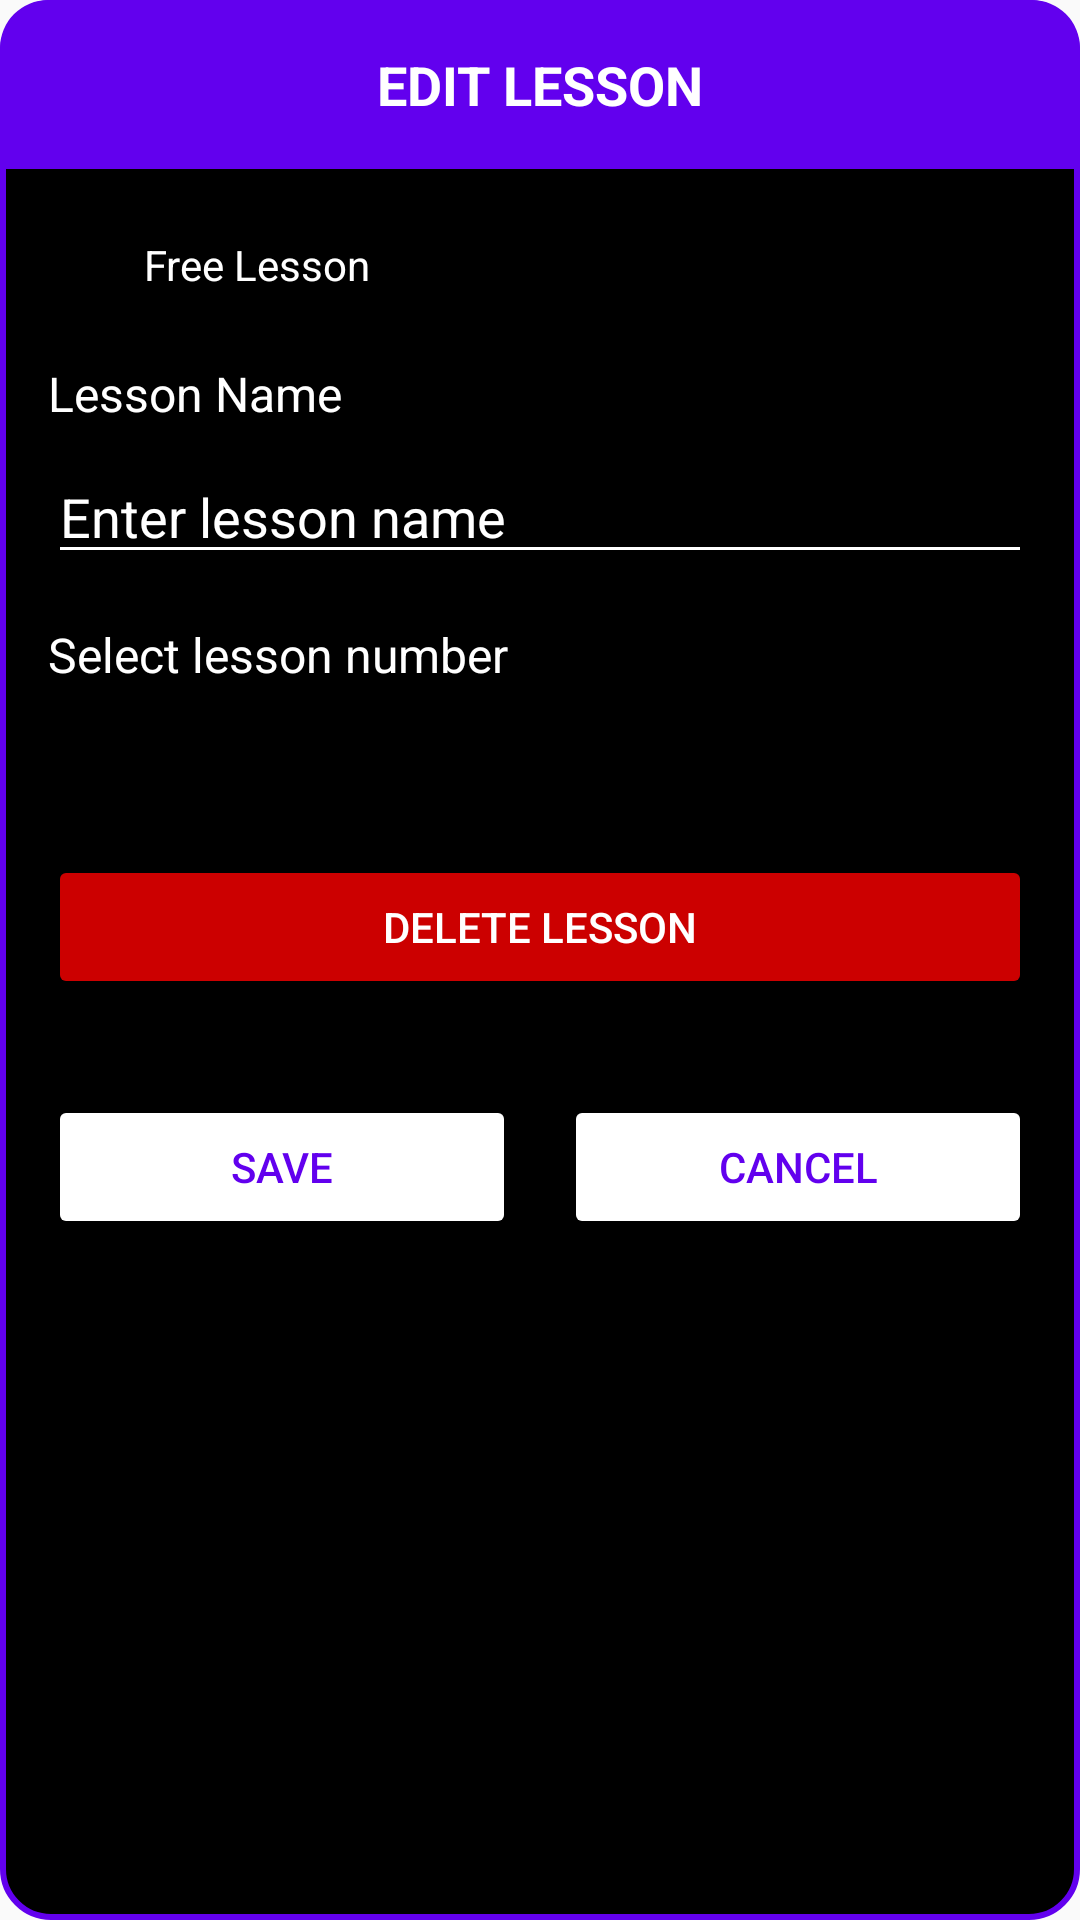

Android layout source for this screen:
<!-- AndroidManifest.xml: application theme Theme.AppCompat.DayNight.DarkActionBar -->
<!-- res/layout/dialog_edit_lesson.xml -->
<?xml version="1.0" encoding="utf-8"?>
<LinearLayout xmlns:android="http://schemas.android.com/apk/res/android"
    android:layout_width="match_parent"
    android:layout_height="wrap_content"
    android:orientation="vertical"
    android:background="@drawable/dialog_solid_background"
    android:padding="0dp"
    android:layout_margin="8dp">

    
    <LinearLayout
        android:layout_width="match_parent"
        android:layout_height="wrap_content"
        android:orientation="vertical"
        android:background="@drawable/header_with_border"
        android:padding="16dp"
        android:layout_margin="0dp">

        <TextView
            android:layout_width="match_parent"
            android:layout_height="wrap_content"
            android:text="@string/edit_lesson"
            android:textColor="@android:color/white"
            android:textSize="18sp"
            android:textStyle="bold"
            android:textAllCaps="true"
            android:gravity="center"/>

    </LinearLayout>

    
    <LinearLayout
        android:layout_width="match_parent"
        android:layout_height="wrap_content"
        android:orientation="vertical"
        android:padding="16dp"
        android:background="@android:color/transparent"
        android:layout_margin="0dp">

        <CheckBox
            android:id="@+id/cbFreeLesson"
            android:layout_width="match_parent"
            android:layout_height="wrap_content"
            android:text="@string/free_lesson"
            android:textColor="@android:color/white" />

        <TextView
            android:layout_width="match_parent"
            android:layout_height="wrap_content"
            android:text="@string/lesson_name"
            android:textSize="16sp"
            android:layout_marginTop="16dp"
            android:textColor="@android:color/white" />

        <EditText
            android:id="@+id/etLessonName"
            android:layout_width="match_parent"
            android:layout_height="wrap_content"
            android:hint="@string/enter_lesson_name"
            android:layout_marginTop="8dp"
            android:textColor="@android:color/white"
            android:textColorHint="@android:color/white"
            android:backgroundTint="@android:color/white" />

        <TextView
            android:layout_width="match_parent"
            android:layout_height="wrap_content"
            android:text="@string/select_lesson_number"
            android:textSize="16sp"
            android:layout_marginTop="16dp"
            android:textColor="@android:color/white" />

        <Spinner
            android:id="@+id/lessonTimeSpinner"
            android:layout_width="match_parent"
            android:layout_height="wrap_content"
            android:layout_marginTop="8dp" />

        <Button
            android:id="@+id/btnDeleteLesson"
            android:layout_width="match_parent"
            android:layout_height="wrap_content"
            android:text="@string/delete_lesson"
            android:layout_marginTop="24dp"
            android:backgroundTint="@android:color/holo_red_dark"
            android:textColor="@android:color/white" />

    </LinearLayout>

    
    <LinearLayout
        android:layout_width="match_parent"
        android:layout_height="wrap_content"
        android:orientation="horizontal"
        android:background="@android:color/transparent"
        android:padding="16dp"
        android:gravity="center_vertical"
        android:layout_margin="0dp">

        <Button
            android:id="@+id/btnSaveEdit"
            android:layout_width="0dp"
            android:layout_height="wrap_content"
            android:layout_weight="1"
            android:text="@string/save"
            android:layout_marginEnd="8dp"
            android:backgroundTint="@android:color/white"
            android:textColor="@color/purple_500" />

        <Button
            android:id="@+id/btnCancelEdit"
            android:layout_width="0dp"
            android:layout_height="wrap_content"
            android:layout_weight="1"
            android:text="@string/cancel"
            android:layout_marginStart="8dp"
            android:backgroundTint="@android:color/white"
            android:textColor="@color/purple_500" />

    </LinearLayout>
</LinearLayout>
<!-- resources referenced by this layout -->
<resources>
  <color name="purple_500">#FF6200EE</color>
  <!-- drawable dialog_solid_background (drawable) -->
  <?xml version="1.0" encoding="utf-8"?>
  <shape xmlns:android="http://schemas.android.com/apk/res/android">
      <solid android:color="@android:color/black" />
      <corners android:radius="16dp"/>
      <stroke
          android:width="2dp"
          android:color="@color/purple_500"/>
      <padding
          android:left="0dp"
          android:top="0dp"
          android:right="0dp"
          android:bottom="0dp"/>
  </shape>
  <!-- drawable header_with_border (drawable) -->
  <?xml version="1.0" encoding="utf-8"?>
  <shape xmlns:android="http://schemas.android.com/apk/res/android">
      <solid android:color="@color/purple_500" />
      <corners
          android:topLeftRadius="16dp"
          android:topRightRadius="16dp"
          android:bottomLeftRadius="0dp"
          android:bottomRightRadius="0dp"/>
  </shape>
  <string name="cancel">Cancel</string>
  <string name="delete_lesson">Delete Lesson</string>
  <string name="edit_lesson">Edit Lesson</string>
  <string name="enter_lesson_name">Enter lesson name</string>
  <string name="free_lesson">Free Lesson</string>
  <string name="lesson_name">Lesson Name</string>
  <string name="save">Save</string>
  <string name="select_lesson_number">Select lesson number</string>
</resources>
